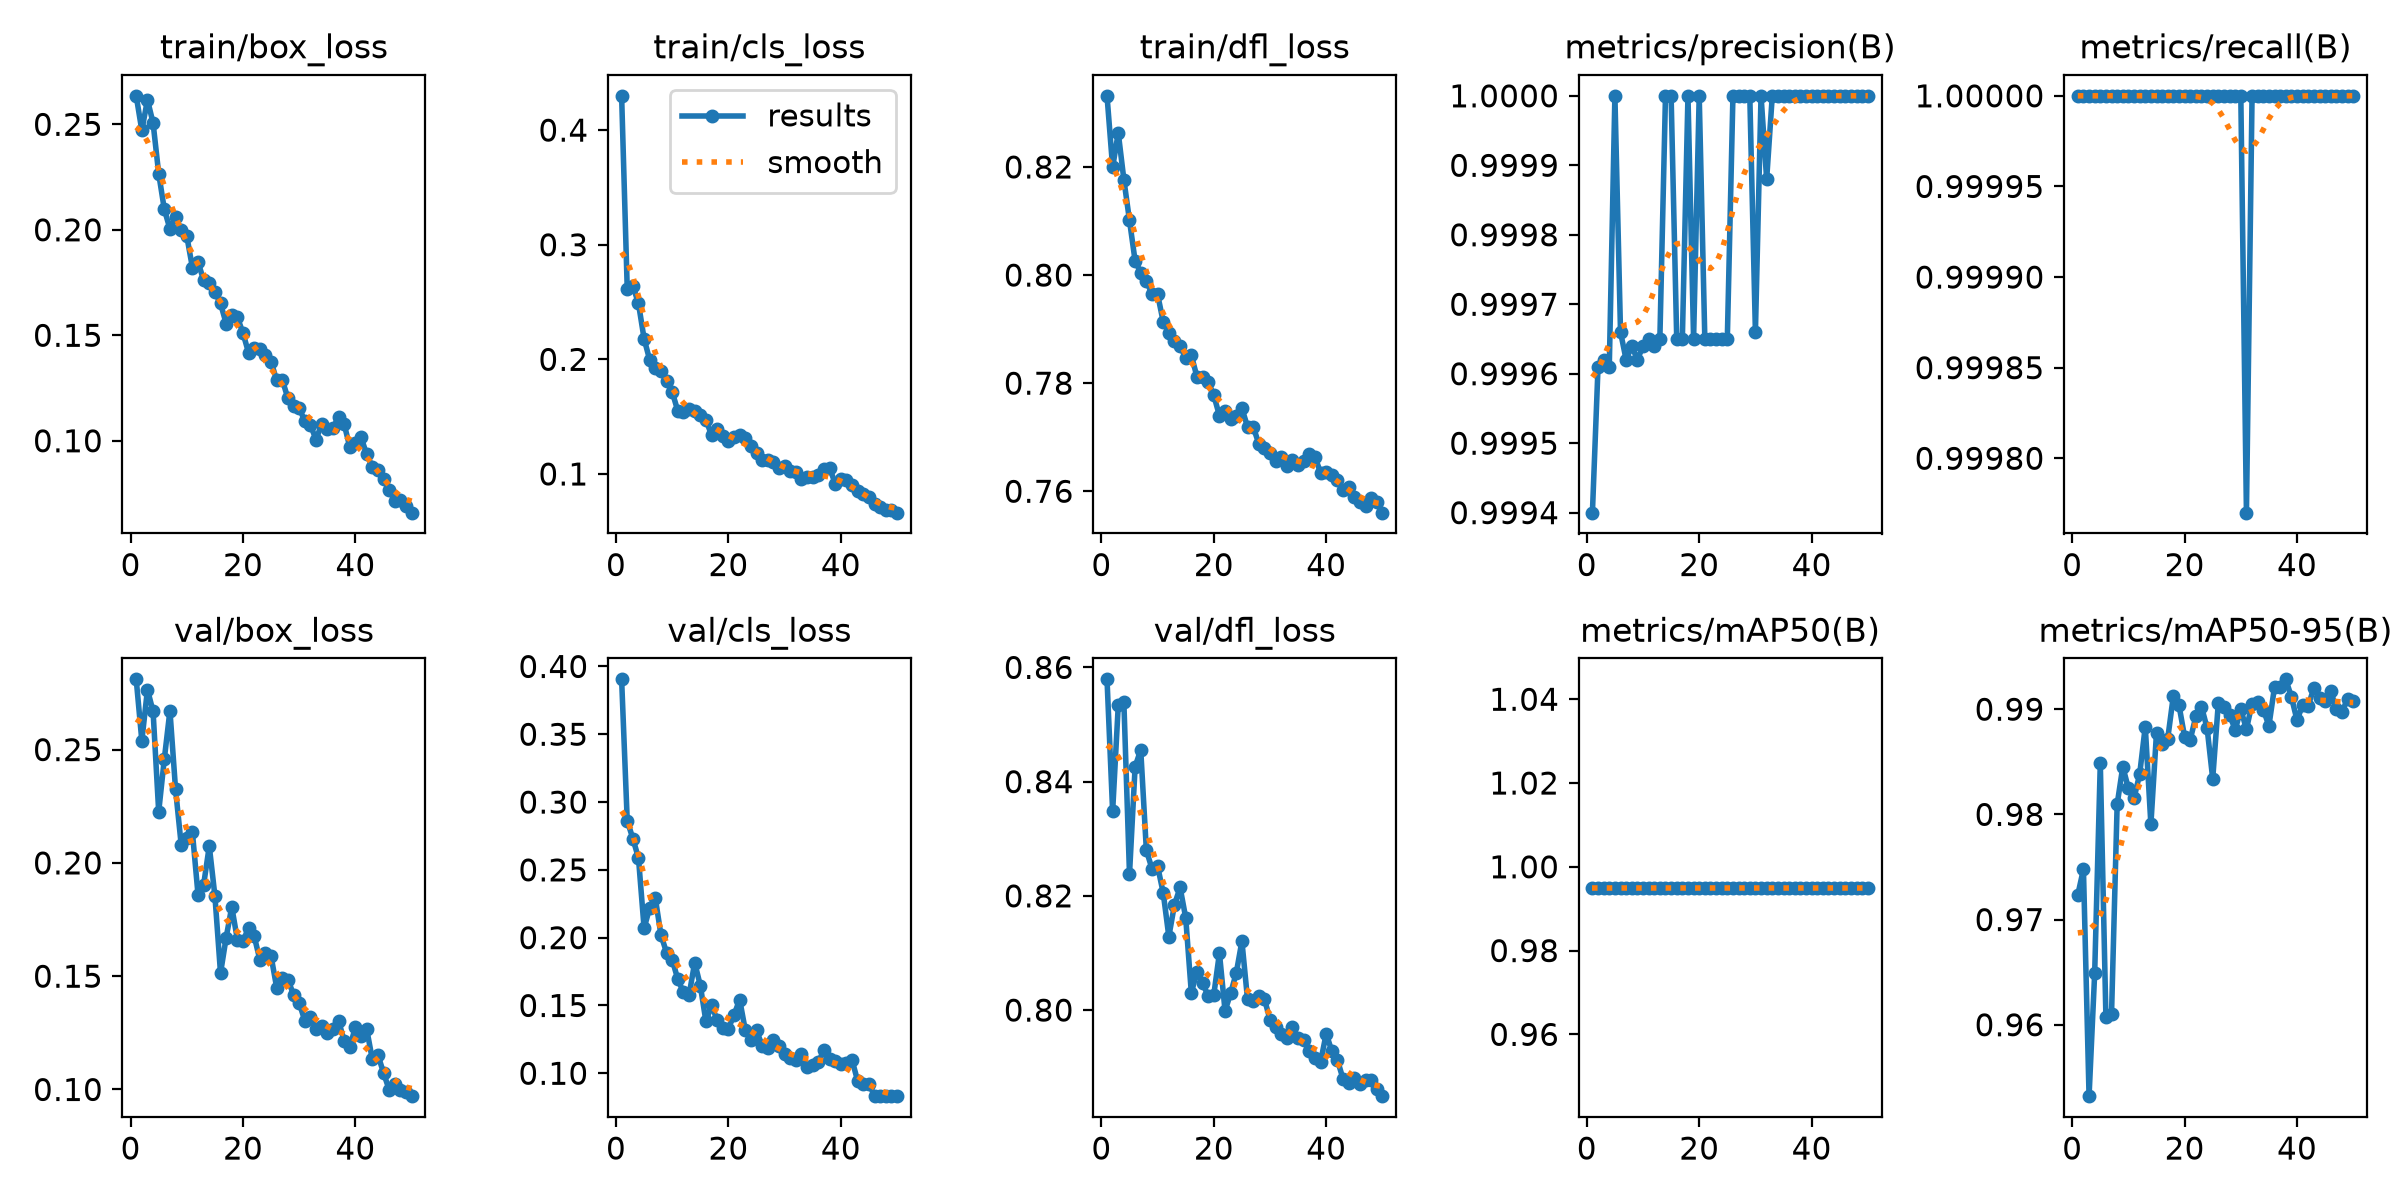

The table this chart was drawn from, first rows:
epoch, time, train/box_loss, train/cls_loss, train/dfl_loss, metrics/precision(B), metrics/recall(B), metrics/mAP50(B), metrics/mAP50-95(B), val/box_loss, val/cls_loss, val/dfl_loss, lr/pg0, lr/pg1, lr/pg2
1, 130.4, 0.2635, 0.4299, 0.8332, 0.9994, 1, 0.995, 0.9724, 0.281, 0.3905, 0.8579, 0.0004836, 0.0004836, 0.06734
2, 230.8, 0.2471, 0.2614, 0.8199, 0.9996, 1, 0.995, 0.9748, 0.2539, 0.2862, 0.8348, 0.0009507, 0.0009507, 0.03447
3, 327.5, 0.2616, 0.2642, 0.8263, 0.9996, 1, 0.995, 0.9532, 0.2765, 0.2731, 0.8534, 0.001399, 0.001399, 0.001589
4, 428.9, 0.2506, 0.2488, 0.8176, 0.9996, 1, 0.995, 0.9649, 0.2668, 0.2587, 0.8539, 0.001372, 0.001372, 0.001372
5, 527, 0.2266, 0.218, 0.8101, 1, 1, 0.995, 0.9849, 0.2226, 0.207, 0.8238, 0.001343, 0.001343, 0.001343
6, 624, 0.2097, 0.1994, 0.8026, 0.9997, 1, 0.995, 0.9607, 0.2459, 0.2221, 0.8426, 0.001315, 0.001315, 0.001315
7, 720.7, 0.2004, 0.1924, 0.8005, 0.9996, 1, 0.995, 0.9611, 0.2672, 0.229, 0.8456, 0.001286, 0.001286, 0.001286
8, 816.2, 0.206, 0.1897, 0.7988, 0.9996, 1, 0.995, 0.9809, 0.2324, 0.202, 0.828, 0.001257, 0.001257, 0.001257
9, 912.1, 0.1998, 0.1808, 0.7965, 0.9996, 1, 0.995, 0.9845, 0.2081, 0.189, 0.8248, 0.001228, 0.001228, 0.001228
10, 1009, 0.197, 0.1716, 0.7964, 0.9996, 1, 0.995, 0.9825, 0.2108, 0.1838, 0.8252, 0.001199, 0.001199, 0.001199
11, 1105, 0.1821, 0.1549, 0.7913, 0.9997, 1, 0.995, 0.9816, 0.2135, 0.1693, 0.8205, 0.00117, 0.00117, 0.00117
12, 1200, 0.1846, 0.1542, 0.7894, 0.9996, 1, 0.995, 0.9838, 0.1859, 0.1598, 0.8129, 0.001141, 0.001141, 0.001141
13, 1296, 0.1761, 0.1567, 0.7879, 0.9997, 1, 0.995, 0.9883, 0.1905, 0.1576, 0.8185, 0.001112, 0.001112, 0.001112
14, 1390, 0.1746, 0.155, 0.7869, 1, 1, 0.995, 0.979, 0.2074, 0.1816, 0.8215, 0.001083, 0.001083, 0.001083
15, 1487, 0.1707, 0.151, 0.7846, 1, 1, 0.995, 0.9878, 0.1855, 0.1647, 0.8162, 0.001055, 0.001055, 0.001055
16, 1583, 0.1651, 0.1472, 0.7852, 0.9997, 1, 0.995, 0.9867, 0.1513, 0.1383, 0.803, 0.001026, 0.001026, 0.001026
17, 1677, 0.1556, 0.1339, 0.7812, 0.9997, 1, 0.995, 0.9872, 0.167, 0.1501, 0.8067, 0.0009968, 0.0009968, 0.0009968
18, 1774, 0.1594, 0.1394, 0.7811, 1, 1, 0.995, 0.9913, 0.1806, 0.1393, 0.8047, 0.0009679, 0.0009679, 0.0009679
19, 1869, 0.1585, 0.1333, 0.7803, 0.9997, 1, 0.995, 0.9904, 0.1661, 0.1337, 0.8025, 0.000939, 0.000939, 0.000939
20, 1964, 0.151, 0.1283, 0.7777, 1, 1, 0.995, 0.9874, 0.1654, 0.133, 0.8027, 0.0009101, 0.0009101, 0.0009101
21, 2061, 0.1416, 0.1321, 0.774, 0.9997, 1, 0.995, 0.9871, 0.1714, 0.143, 0.81, 0.0008812, 0.0008812, 0.0008812
22, 2155, 0.144, 0.1341, 0.7749, 0.9997, 1, 0.995, 0.9893, 0.1676, 0.1543, 0.7999, 0.0008523, 0.0008523, 0.0008523
23, 2250, 0.1436, 0.1316, 0.7734, 0.9997, 1, 0.995, 0.9902, 0.1572, 0.1319, 0.803, 0.0008235, 0.0008235, 0.0008235
24, 2346, 0.1406, 0.1241, 0.7739, 0.9997, 1, 0.995, 0.9882, 0.1601, 0.1249, 0.8065, 0.0007946, 0.0007946, 0.0007946
25, 2441, 0.1374, 0.1179, 0.7754, 0.9997, 1, 0.995, 0.9834, 0.1588, 0.1316, 0.8121, 0.0007657, 0.0007657, 0.0007657
26, 2537, 0.1286, 0.1124, 0.7719, 1, 1, 0.995, 0.9906, 0.1448, 0.1204, 0.8019, 0.0007368, 0.0007368, 0.0007368
27, 2634, 0.1288, 0.1125, 0.772, 1, 1, 0.995, 0.9902, 0.1491, 0.1188, 0.8017, 0.0007079, 0.0007079, 0.0007079
28, 2730, 0.12, 0.1101, 0.7688, 1, 1, 0.995, 0.9895, 0.1483, 0.1244, 0.8024, 0.000679, 0.000679, 0.000679
29, 2826, 0.1166, 0.1056, 0.768, 1, 1, 0.995, 0.988, 0.1419, 0.12, 0.802, 0.0006501, 0.0006501, 0.0006501
30, 2920, 0.1155, 0.1072, 0.767, 0.9997, 1, 0.995, 0.99, 0.1383, 0.1139, 0.7983, 0.0006212, 0.0006212, 0.0006212
31, 3017, 0.1093, 0.1025, 0.7656, 1, 0.9998, 0.995, 0.9881, 0.1303, 0.1114, 0.797, 0.0005924, 0.0005924, 0.0005924
32, 3113, 0.1074, 0.1014, 0.7663, 0.9999, 1, 0.995, 0.9905, 0.1321, 0.11, 0.7958, 0.0005635, 0.0005635, 0.0005635
33, 3208, 0.1006, 0.09545, 0.7648, 1, 1, 0.995, 0.9907, 0.1268, 0.114, 0.7951, 0.0005346, 0.0005346, 0.0005346
34, 3304, 0.108, 0.0974, 0.7659, 1, 1, 0.995, 0.99, 0.1282, 0.1047, 0.797, 0.0005057, 0.0005057, 0.0005057
35, 3399, 0.1056, 0.0972, 0.7648, 1, 1, 0.995, 0.9884, 0.1249, 0.1063, 0.7951, 0.0004768, 0.0004768, 0.0004768
36, 3495, 0.1059, 0.09926, 0.7655, 1, 1, 0.995, 0.9921, 0.1269, 0.108, 0.7947, 0.0004479, 0.0004479, 0.0004479
37, 3592, 0.1114, 0.1047, 0.7669, 1, 1, 0.995, 0.9921, 0.1303, 0.1173, 0.7929, 0.000419, 0.000419, 0.000419
38, 3686, 0.1079, 0.1054, 0.7663, 1, 1, 0.995, 0.9928, 0.1215, 0.1103, 0.7916, 0.0003901, 0.0003901, 0.0003901
39, 3781, 0.09691, 0.0916, 0.7634, 1, 1, 0.995, 0.9912, 0.1186, 0.109, 0.7909, 0.0003612, 0.0003612, 0.0003612
40, 3876, 0.09874, 0.09594, 0.7636, 1, 1, 0.995, 0.989, 0.1277, 0.1069, 0.7959, 0.0003324, 0.0003324, 0.0003324
41, 3970, 0.1017, 0.095, 0.7631, 1, 1, 0.995, 0.9904, 0.1238, 0.1074, 0.7928, 0.0003035, 0.0003035, 0.0003035
42, 4065, 0.09359, 0.0907, 0.762, 1, 1, 0.995, 0.9903, 0.1267, 0.1097, 0.7913, 0.0002746, 0.0002746, 0.0002746
43, 4161, 0.08775, 0.08471, 0.7602, 1, 1, 0.995, 0.992, 0.1134, 0.09423, 0.7879, 0.0002457, 0.0002457, 0.0002457
44, 4255, 0.08598, 0.08259, 0.7607, 1, 1, 0.995, 0.9911, 0.1152, 0.09221, 0.7873, 0.0002168, 0.0002168, 0.0002168
45, 4350, 0.08187, 0.07969, 0.7589, 1, 1, 0.995, 0.9908, 0.1074, 0.09235, 0.7881, 0.0001879, 0.0001879, 0.0001879
46, 4444, 0.07662, 0.07417, 0.758, 1, 1, 0.995, 0.9917, 0.09984, 0.08316, 0.7871, 0.000159, 0.000159, 0.000159
47, 4540, 0.07163, 0.07085, 0.7573, 1, 1, 0.995, 0.99, 0.1026, 0.08334, 0.7878, 0.0001301, 0.0001301, 0.0001301
48, 4635, 0.07184, 0.06871, 0.7587, 1, 1, 0.995, 0.9898, 0.09993, 0.08322, 0.7878, 0.0001013, 0.0001013, 0.0001013
49, 4729, 0.06928, 0.06863, 0.7579, 1, 1, 0.995, 0.991, 0.09876, 0.08353, 0.7862, 7.23664e-05, 7.23664e-05, 7.23664e-05
50, 4823, 0.06592, 0.06625, 0.756, 1, 1, 0.995, 0.9908, 0.09705, 0.08312, 0.7849, 4.34782e-05, 4.34782e-05, 4.34782e-05
